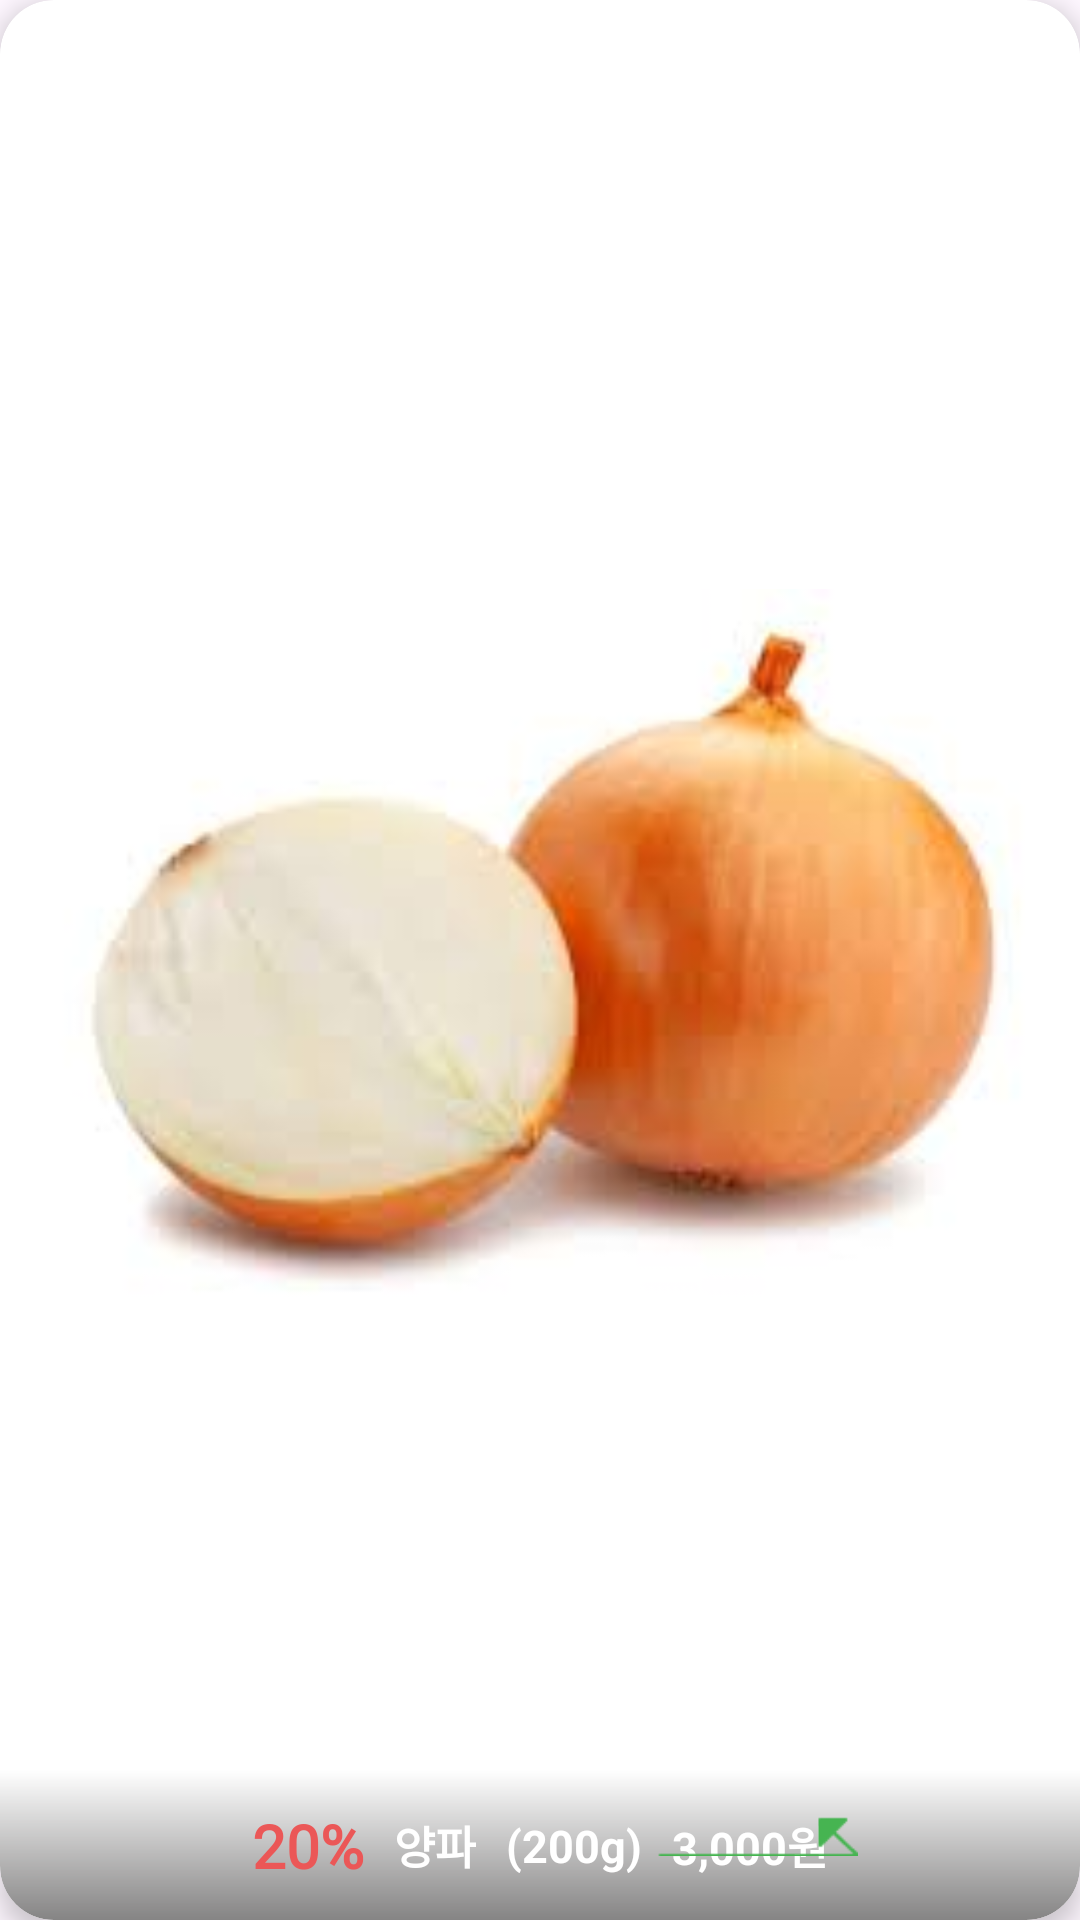

The Android layout XML behind this screen, and the referenced resources:
<!-- AndroidManifest.xml: application theme Theme.INSIDER -->
<!-- res/layout/discount_long_item.xml -->
<?xml version="1.0" encoding="utf-8"?>
<layout xmlns:android="http://schemas.android.com/apk/res/android"
    xmlns:app="http://schemas.android.com/apk/res-auto"
    xmlns:tools="http://schemas.android.com/tools">

    <data>

    </data>

    <androidx.cardview.widget.CardView
        android:layout_width="match_parent"
        android:layout_height="200dp"
        android:layout_margin="1dp"
        android:background="@drawable/gray30_round_18_rectangle"
        app:cardCornerRadius="18dp"
        app:cardElevation="5dp">

        <FrameLayout
            android:layout_width="match_parent"
            android:layout_height="match_parent">

            <androidx.constraintlayout.widget.ConstraintLayout
                android:layout_width="match_parent"
                android:layout_height="match_parent">

                <ImageView
                    android:layout_width="match_parent"
                    android:layout_height="match_parent"
                    app:srcCompat="@drawable/onion" />


                <androidx.constraintlayout.widget.ConstraintLayout
                    android:id="@+id/gradientLayout"
                    android:layout_width="match_parent"
                    android:layout_height="50dp"
                    android:background="@drawable/item_background_gradient"
                    android:gravity="center"
                    android:orientation="horizontal"
                    android:paddingHorizontal="5dp"
                    app:layout_constraintBottom_toBottomOf="parent" />

                <TextView
                    android:id="@+id/textView2"
                    android:layout_width="wrap_content"
                    android:layout_height="wrap_content"
                    android:layout_marginEnd="10dp"
                    android:fontFamily="@font/roboto"
                    android:text="20%"
                    android:textColor="@color/red"
                    android:textSize="20sp"
                    android:textStyle="bold"
                    app:layout_constraintBottom_toBottomOf="parent"
                    app:layout_constraintEnd_toStartOf="@+id/itemName"
                    app:layout_constraintHorizontal_bias="0.5"
                    app:layout_constraintHorizontal_chainStyle="packed"
                    app:layout_constraintStart_toStartOf="parent"
                    app:layout_constraintTop_toTopOf="@id/gradientLayout"
                    tools:layout_editor_absoluteY="7dp" />

                <TextView
                    android:id="@+id/itemName"
                    android:layout_width="wrap_content"
                    android:layout_height="wrap_content"
                    android:layout_marginEnd="10dp"
                    android:fontFamily="@font/roboto"
                    android:text="양파"
                    android:textColor="@color/white"
                    android:textSize="15sp"
                    android:textStyle="bold"
                    app:layout_constraintBottom_toBottomOf="parent"
                    app:layout_constraintEnd_toStartOf="@+id/itemWeightOrRest"
                    app:layout_constraintHorizontal_bias="0.5"
                    app:layout_constraintHorizontal_chainStyle="packed"
                    app:layout_constraintStart_toEndOf="@+id/textView2"
                    app:layout_constraintTop_toTopOf="@id/gradientLayout"
                    tools:layout_editor_absoluteY="14dp" />

                <TextView
                    android:id="@+id/itemWeightOrRest"
                    android:layout_width="wrap_content"
                    android:layout_height="wrap_content"
                    android:layout_marginEnd="10dp"
                    android:text="(200g)"
                    android:textColor="@color/white"
                    android:textSize="15sp"
                    android:textStyle="bold"
                    app:layout_constraintBottom_toBottomOf="parent"
                    app:layout_constraintEnd_toStartOf="@+id/itemPrice"
                    app:layout_constraintHorizontal_bias="0.5"
                    app:layout_constraintHorizontal_chainStyle="packed"
                    app:layout_constraintStart_toEndOf="@+id/itemName"
                    app:layout_constraintTop_toTopOf="@id/gradientLayout"
                    tools:layout_editor_absoluteY="14dp" />

                <TextView
                    android:id="@+id/itemPrice"
                    android:layout_width="wrap_content"
                    android:layout_height="wrap_content"
                    android:text="3,000원"
                    android:textColor="@color/white"
                    android:textSize="15sp"
                    android:textStyle="bold"
                    app:layout_constraintBottom_toBottomOf="parent"
                    app:layout_constraintEnd_toEndOf="parent"
                    app:layout_constraintHorizontal_bias="0.5"
                    app:layout_constraintHorizontal_chainStyle="packed"
                    app:layout_constraintStart_toEndOf="@+id/itemWeightOrRest"
                    app:layout_constraintTop_toTopOf="@id/gradientLayout"
                    tools:layout_editor_absoluteY="16dp" />

                <ImageView
                    android:layout_width="0dp"
                    android:layout_height="50dp"
                    app:layout_constraintEnd_toStartOf="@id/dummy"
                    app:layout_constraintStart_toEndOf="@id/itemWeightOrRest"
                    android:layout_marginStart="5dp"
                    app:srcCompat="@drawable/cancellationline"
                    app:layout_constraintBottom_toBottomOf="parent"
                    android:layout_marginBottom="3dp"/>

                <View
                    android:id="@+id/dummy"
                    android:layout_width="1dp"
                    android:layout_height="1dp"
                    app:layout_constraintStart_toEndOf="@id/itemPrice"
                    android:layout_marginStart="10dp"
                    app:layout_constraintBottom_toBottomOf="parent"
                    app:layout_constraintTop_toTopOf="@id/gradientLayout"/>


            </androidx.constraintlayout.widget.ConstraintLayout>


        </FrameLayout>

    </androidx.cardview.widget.CardView>

</layout>
<!-- resources referenced by this layout -->
<resources>
  <color name="red">#EB5757</color>
  <color name="white">#FFFFFFFF</color>
  <!-- drawable cancellationline: png bitmap (drawable, 315 bytes) -->
  <!-- drawable gray30_round_18_rectangle (drawable) -->
  <?xml version="1.0" encoding="utf-8"?>
  <shape xmlns:android="http://schemas.android.com/apk/res/android"
      android:shape="rectangle">
  
      <solid
          android:color="@color/white"/>
  
      <corners
          android:radius="18dp"/>
  
      <stroke
          android:color="@color/gray30"
          android:width="1dp"/>
  
  
  </shape>
  <!-- drawable item_background_gradient (drawable) -->
  <?xml version="1.0" encoding="utf-8"?>
  <shape xmlns:android="http://schemas.android.com/apk/res/android">
  
      <gradient
          android:startColor="#00000000"
          android:endColor="#858484"
          android:angle="270"/>
  
      <corners
          android:bottomRightRadius="18dp"
          android:bottomLeftRadius="18dp"/>
  
  </shape>
  <!-- drawable onion: png bitmap (drawable, 59371 bytes) -->
  <style name="Theme.INSIDER" parent="Base.Theme.INSIDER" />
  <color name="gray30">#BBBBBB</color>
  <style name="Base.Theme.INSIDER" parent="Theme.Material3.DayNight.NoActionBar">
          
          <item name="android:statusBarColor">@color/statusBarColor</item>
      </style>
  <color name="statusBarColor">#999999</color>
</resources>
